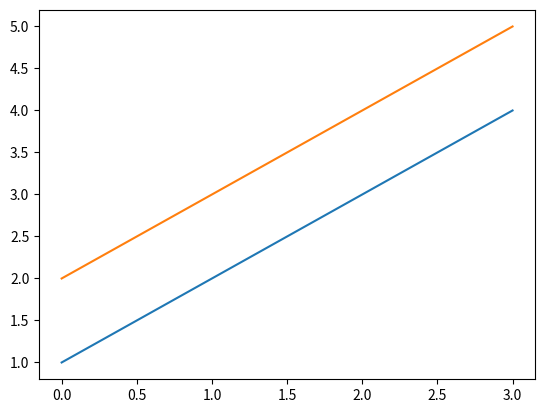

Write Python code to recreate this figure.
# import matplotlib.pyplot as plt
# bewirkt das gleich
from matplotlib import pyplot as plt

plt.plot([1,2,3,4])
plt.plot([2,3,4,5])

plt.show('foo.png')
